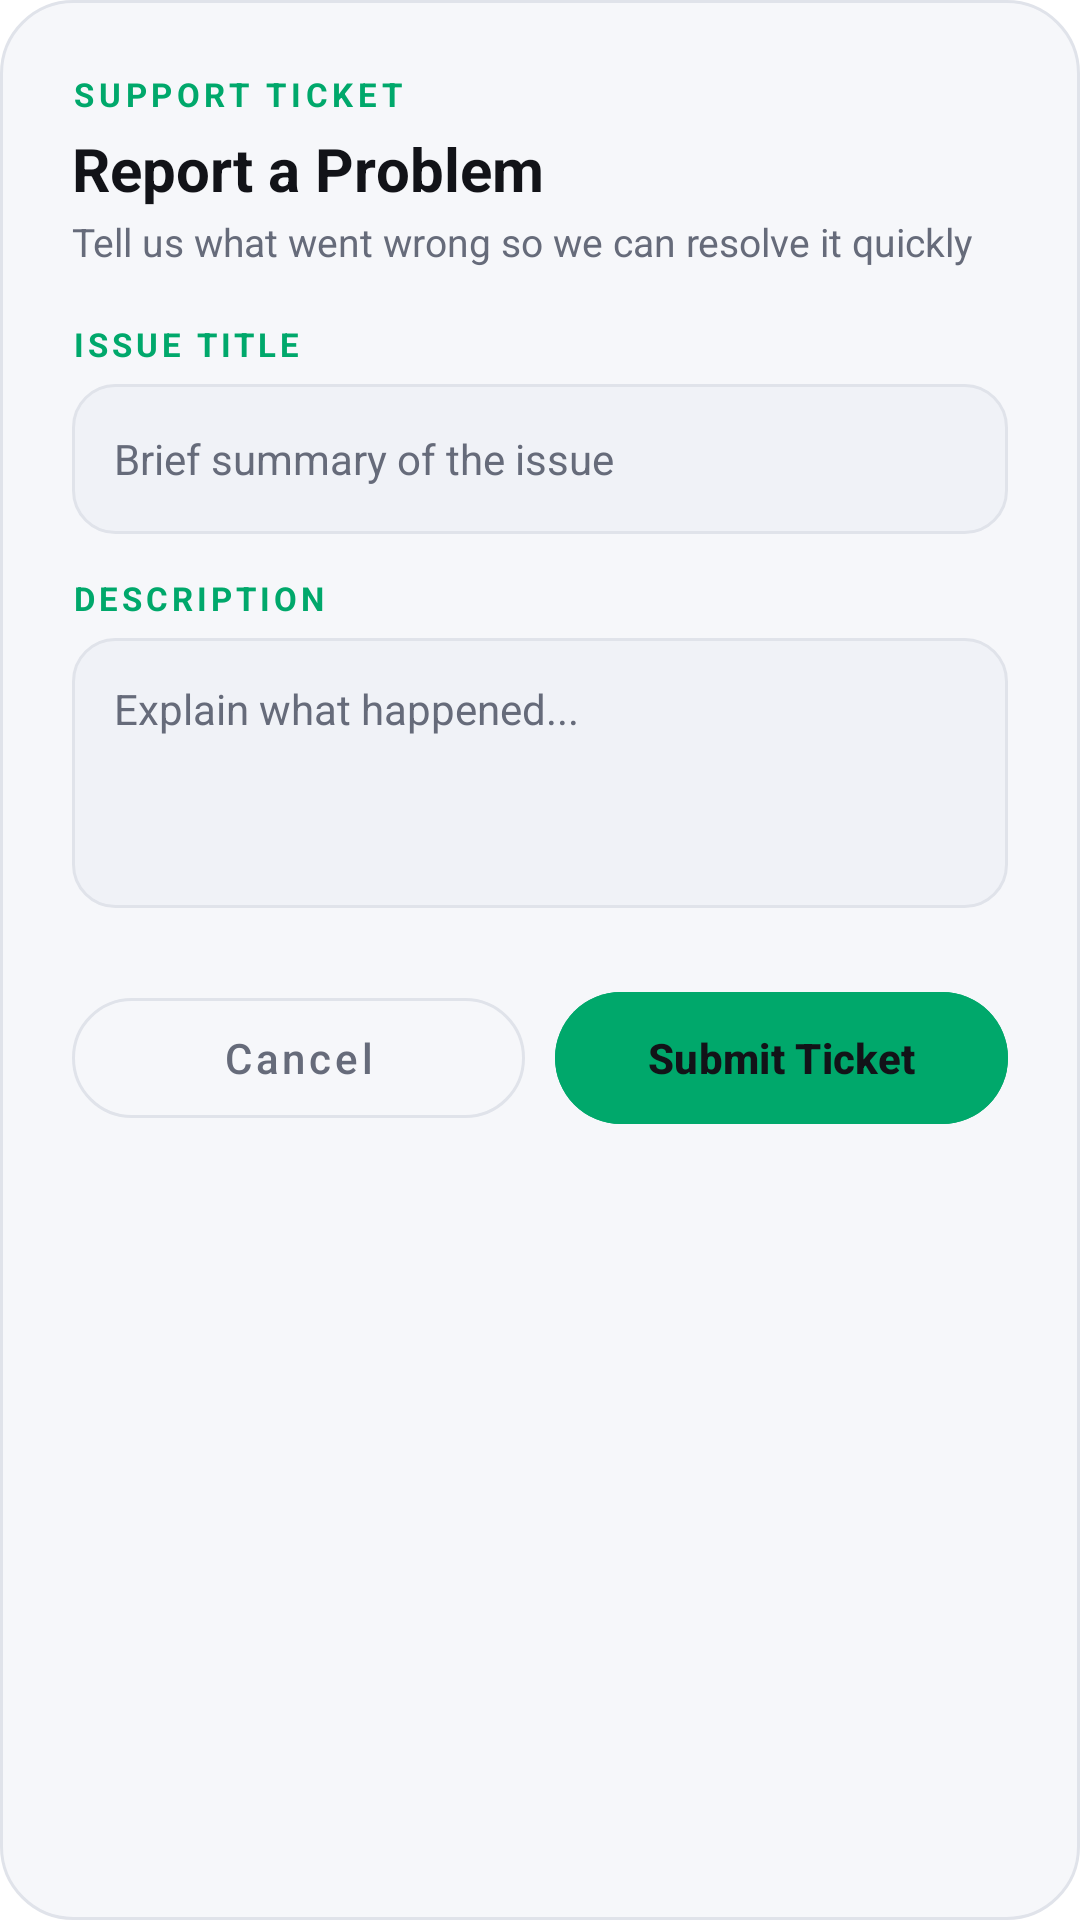

Layout XML and referenced resources for this Android screen:
<!-- AndroidManifest.xml: application theme Theme.BACHAT -->
<!-- res/layout/dialog_report_problem.xml -->
<?xml version="1.0" encoding="utf-8"?>
<LinearLayout xmlns:android="http://schemas.android.com/apk/res/android"
    xmlns:app="http://schemas.android.com/apk/res-auto"
    android:layout_width="match_parent"
    android:layout_height="wrap_content"
    android:background="@drawable/bg_dialog"
    android:orientation="vertical"
    android:padding="24dp">

    <TextView
        android:layout_width="wrap_content"
        android:layout_height="wrap_content"
        android:text="SUPPORT TICKET"
        android:textColor="@color/accent_green"
        android:textSize="11sp"
        android:letterSpacing="0.14"
        android:textStyle="bold" />

    <TextView
        android:layout_width="match_parent"
        android:layout_height="wrap_content"
        android:text="Report a Problem"
        android:textColor="@color/text_primary"
        android:textSize="20sp"
        android:textStyle="bold"
        android:layout_marginTop="4dp" />

    <TextView
        android:layout_width="match_parent"
        android:layout_height="wrap_content"
        android:text="Tell us what went wrong so we can resolve it quickly"
        android:textColor="@color/text_secondary"
        android:textSize="13sp"
        android:layout_marginTop="2dp"
        android:layout_marginBottom="18dp" />

    <TextView
        android:layout_width="wrap_content"
        android:layout_height="wrap_content"
        android:text="ISSUE TITLE"
        android:textColor="@color/accent_green"
        android:textSize="11sp"
        android:textStyle="bold"
        android:letterSpacing="0.12"
        android:layout_marginBottom="6dp" />

    <EditText
        android:id="@+id/etReportTitle"
        android:layout_width="match_parent"
        android:layout_height="50dp"
        android:background="@drawable/bg_input_dark"
        android:paddingHorizontal="14dp"
        android:textColor="@color/text_primary"
        android:textColorHint="@color/text_secondary"
        android:hint="Brief summary of the issue"
        android:inputType="textCapSentences"
        android:textSize="14sp"
        android:layout_marginBottom="14dp" />

    <TextView
        android:layout_width="wrap_content"
        android:layout_height="wrap_content"
        android:text="DESCRIPTION"
        android:textColor="@color/accent_green"
        android:textSize="11sp"
        android:textStyle="bold"
        android:letterSpacing="0.12"
        android:layout_marginBottom="6dp" />

    <EditText
        android:id="@+id/etReportDesc"
        android:layout_width="match_parent"
        android:layout_height="90dp"
        android:background="@drawable/bg_input_dark"
        android:padding="14dp"
        android:gravity="top"
        android:textColor="@color/text_primary"
        android:textColorHint="@color/text_secondary"
        android:hint="Explain what happened..."
        android:inputType="textMultiLine"
        android:textSize="14sp"
        android:layout_marginBottom="24dp" />

    <LinearLayout
        android:layout_width="match_parent"
        android:layout_height="wrap_content"
        android:orientation="horizontal">

        <com.google.android.material.button.MaterialButton
            android:id="@+id/btnCancelReport"
            style="@style/Widget.MaterialComponents.Button.OutlinedButton"
            android:layout_width="0dp"
            android:layout_weight="1"
            android:layout_height="52dp"
            android:text="Cancel"
            android:textColor="@color/text_secondary"
            android:textAllCaps="false"
            app:cornerRadius="26dp"
            app:strokeColor="@color/stroke_color"
            android:layout_marginEnd="10dp" />

        <com.google.android.material.button.MaterialButton
            android:id="@+id/btnSubmitReport"
            android:layout_width="0dp"
            android:layout_weight="1"
            android:layout_height="52dp"
            android:text="Submit Ticket"
            android:textColor="@color/on_accent_green"
            android:textStyle="bold"
            android:textAllCaps="false"
            android:backgroundTint="@color/accent_green"
            app:cornerRadius="26dp" />
    </LinearLayout>

</LinearLayout>
<!-- resources referenced by this layout -->
<resources>
  <color name="accent_green">#00A86B</color>
  <color name="on_accent_green">#121318</color>
  <color name="stroke_color">#E0E3EA</color>
  <color name="text_primary">#121318</color>
  <color name="text_secondary">#666B7A</color>
  <!-- drawable bg_dialog (drawable) -->
  <?xml version="1.0" encoding="utf-8"?>
  <shape xmlns:android="http://schemas.android.com/apk/res/android">
      <solid android:color="@color/card_bg"/>
      <corners android:radius="24dp"/>
      <stroke android:width="1dp" android:color="@color/stroke_color"/>
  </shape>
  <!-- drawable bg_input_dark (drawable) -->
  <?xml version="1.0" encoding="utf-8"?>
  <shape xmlns:android="http://schemas.android.com/apk/res/android">
      <solid android:color="@color/input_bg"/>
      <corners android:radius="14dp"/>
      <stroke android:width="1dp" android:color="@color/stroke_color"/>
  </shape>
  <style name="Theme.BACHAT" parent="Base.Theme.BACHAT" />
  <color name="card_bg">#F6F7FA</color>
  <color name="input_bg">#F0F2F7</color>
  <style name="Base.Theme.BACHAT" parent="Theme.Material3.DayNight.NoActionBar">
          <item name="colorPrimary">@color/accent_purple</item>
          <item name="colorSecondary">@color/accent_green</item>
          <item name="android:windowBackground">@color/bg_main</item>
          <item name="android:statusBarColor">@color/bg_main</item>
          <item name="android:navigationBarColor">@color/bg_main</item>
          <item name="android:windowLightStatusBar">true</item>
          <item name="android:textColorPrimary">@color/text_primary</item>
          <item name="android:textColorSecondary">@color/text_secondary</item>
          <item name="android:textColorHint">@color/text_secondary</item>
          <item name="android:colorControlActivated">@color/accent_green</item>
          <item name="colorOnPrimary">@color/white</item>
      </style>
  <color name="accent_purple">#7C5CFC</color>
  <color name="bg_main">#FFFFFF</color>
  <color name="white">#FFFFFF</color>
</resources>
